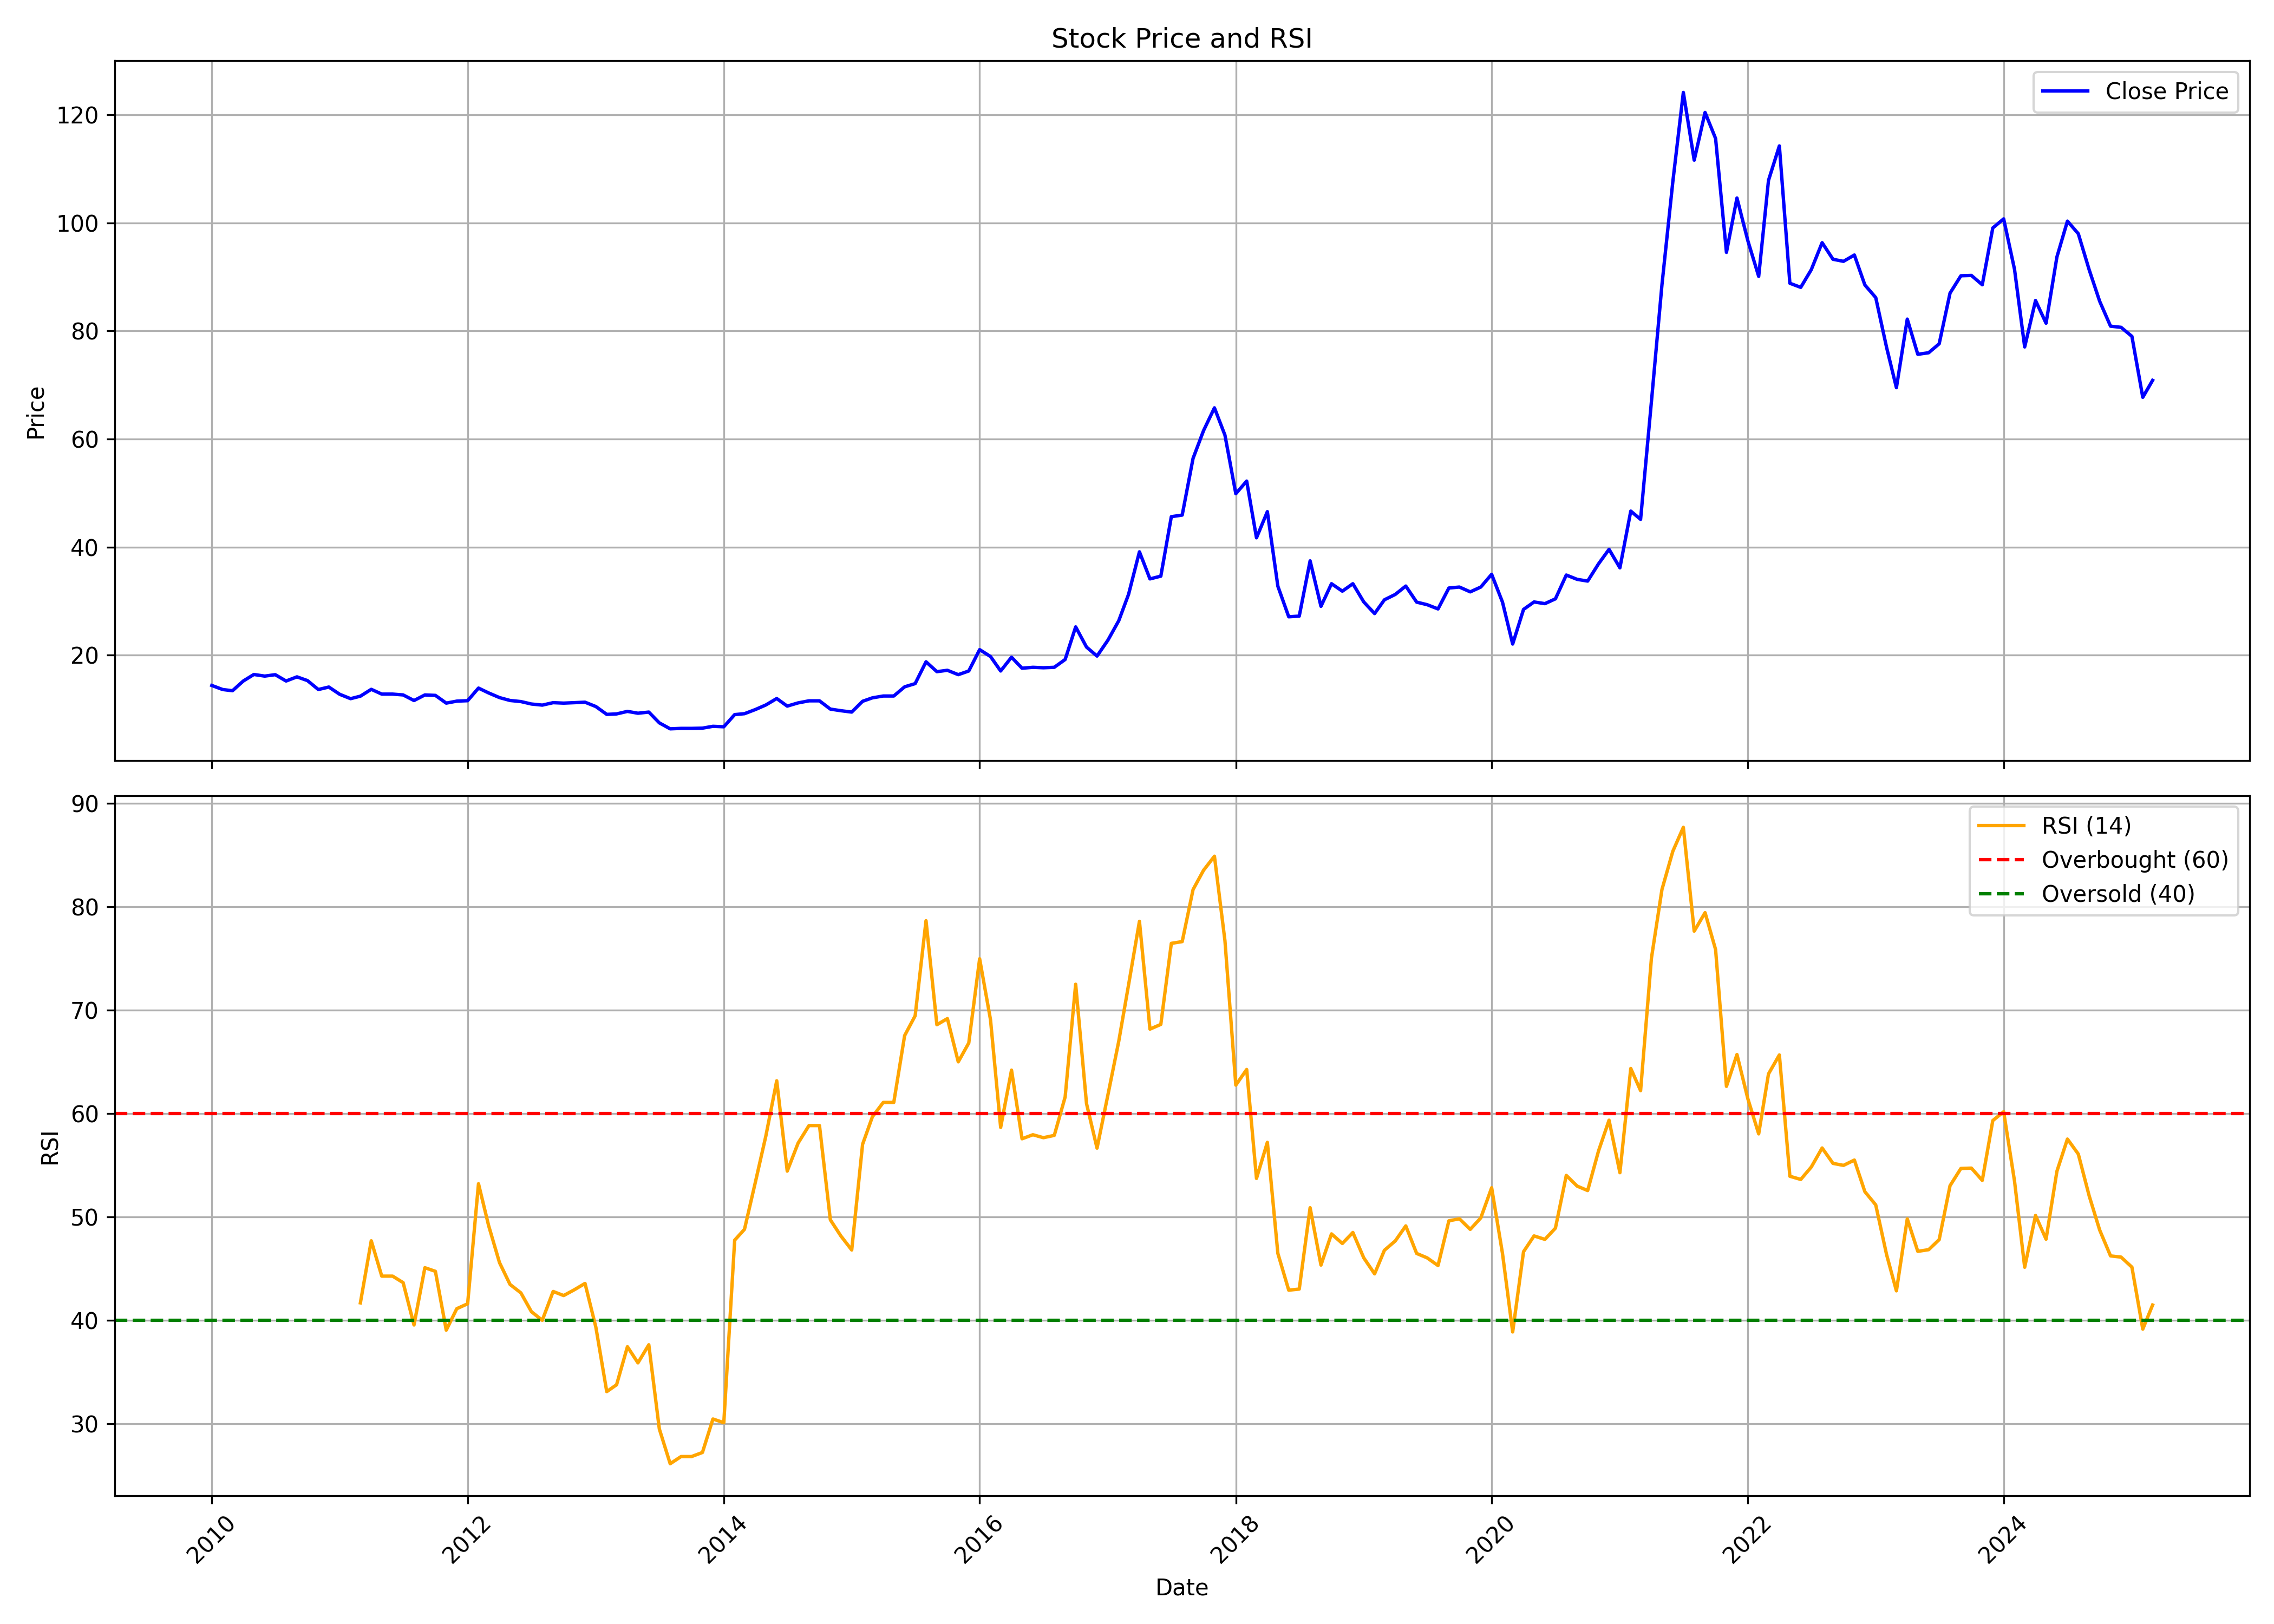

The table this chart was drawn from, first rows:
, date, symbol, open, high, low, close, volume, rsi
0, 2010-01-01, TNPETRO, 14.03, 16.88, 12.86, 14.4, 7784675, 
1, 2010-02-01, TNPETRO, 14.21, 15.64, 13.54, 13.65, 1034795, 
2, 2010-03-01, TNPETRO, 13.65, 14.48, 12.97, 13.42, 878824, 
3, 2010-04-01, TNPETRO, 13.42, 17, 13.42, 15.23, 1869702, 
4, 2010-05-01, TNPETRO, 15.12, 17.11, 14.36, 16.43, 3477673, 
5, 2010-06-01, TNPETRO, 16.47, 17.49, 15.49, 16.13, 2155474, 
6, 2010-07-01, TNPETRO, 16.36, 17.94, 15.19, 16.39, 1436409, 
7, 2010-08-01, TNPETRO, 16.92, 18.42, 15.15, 15.22, 1496257, 
8, 2010-09-01, TNPETRO, 15.61, 17.42, 15.07, 15.99, 1643103, 
9, 2010-10-01, TNPETRO, 16.34, 17.03, 15.22, 15.3, 1175130, 
10, 2010-11-01, TNPETRO, 15.61, 18.76, 13.07, 13.65, 3979714, 
11, 2010-12-01, TNPETRO, 13.61, 14.96, 12.42, 14.11, 846900, 
12, 2011-01-01, TNPETRO, 14.23, 15.34, 12.57, 12.76, 1211679, 
13, 2011-02-01, TNPETRO, 13.07, 13.23, 10.88, 11.96, 855037, 
14, 2011-03-01, TNPETRO, 11.76, 14.46, 11.73, 12.42, 1365201, 41.67
15, 2011-04-01, TNPETRO, 12.69, 15.15, 12.49, 13.69, 5872420, 47.67
16, 2011-05-01, TNPETRO, 13.99, 13.99, 12.34, 12.8, 1385393, 44.26
17, 2011-06-01, TNPETRO, 13.03, 15.38, 12.15, 12.8, 1246557, 44.26
18, 2011-07-01, TNPETRO, 14.99, 14.99, 12.49, 12.65, 928804, 43.62
19, 2011-08-01, TNPETRO, 13.11, 13.8, 11.19, 11.61, 1155077, 39.53
20, 2011-09-01, TNPETRO, 12.36, 13.83, 11.79, 12.65, 566902, 45.07
21, 2011-10-01, TNPETRO, 12.36, 13.83, 12.28, 12.56, 344834, 44.72
22, 2011-11-01, TNPETRO, 12.69, 13.1, 10.76, 11.13, 550116, 39.03
23, 2011-12-01, TNPETRO, 11.09, 11.83, 10.03, 11.5, 1011117, 41.1
24, 2012-01-01, TNPETRO, 11.58, 12.11, 10.85, 11.58, 292711, 41.58
25, 2012-02-01, TNPETRO, 11.46, 14.45, 11.46, 13.91, 1334824, 53.19
26, 2012-03-01, TNPETRO, 13.91, 14.61, 12.69, 13.01, 706992, 49.13
27, 2012-04-01, TNPETRO, 13.01, 13.59, 12.07, 12.16, 250755, 45.56
28, 2012-05-01, TNPETRO, 12.16, 12.52, 11.3, 11.62, 232152, 43.45
29, 2012-06-01, TNPETRO, 11.46, 12.24, 10.89, 11.42, 209495, 42.64
30, 2012-07-01, TNPETRO, 11.42, 13.26, 10.89, 10.97, 380282, 40.82
31, 2012-08-01, TNPETRO, 11.3, 11.62, 10.68, 10.76, 260304, 39.98
32, 2012-09-01, TNPETRO, 11.43, 11.47, 10.49, 11.22, 188130, 42.77
33, 2012-10-01, TNPETRO, 11.05, 12.75, 11.05, 11.13, 229546, 42.38
34, 2012-11-01, TNPETRO, 11.05, 12.45, 10.88, 11.22, 1259319, 42.95
35, 2012-12-01, TNPETRO, 11.22, 11.9, 10.62, 11.3, 533746, 43.55
36, 2013-01-01, TNPETRO, 11.17, 12.19, 10.24, 10.49, 444434, 39.3
37, 2013-02-01, TNPETRO, 10.41, 10.71, 9.008, 9.05, 370998, 33.08
38, 2013-03-01, TNPETRO, 8.965, 10.75, 8.625, 9.135, 447769, 33.75
39, 2013-04-01, TNPETRO, 9.093, 9.985, 9.008, 9.602, 188440, 37.42
40, 2013-05-01, TNPETRO, 9.602, 10.71, 9.22, 9.262, 358787, 35.86
41, 2013-06-01, TNPETRO, 9.645, 9.9, 7.733, 9.475, 357144, 37.61
42, 2013-07-01, TNPETRO, 9.347, 9.645, 6.841, 7.478, 205987, 29.47
43, 2013-08-01, TNPETRO, 7.478, 8.2, 5.948, 6.373, 177902, 26.11
44, 2013-09-01, TNPETRO, 6.203, 7.478, 5.991, 6.458, 147276, 26.8
45, 2013-10-01, TNPETRO, 6.373, 6.926, 6.203, 6.458, 155836, 26.8
46, 2013-11-01, TNPETRO, 6.458, 7.308, 6.246, 6.501, 212394, 27.2
47, 2013-12-01, TNPETRO, 6.543, 7.478, 6.331, 6.841, 377948, 30.44
48, 2014-01-01, TNPETRO, 6.968, 7.945, 6.288, 6.756, 420656, 30.07
49, 2014-02-01, TNPETRO, 6.798, 9.178, 6.118, 9.008, 780044, 47.73
50, 2014-03-01, TNPETRO, 9.093, 9.815, 8.54, 9.178, 490545, 48.79
51, 2014-04-01, TNPETRO, 9.262, 10.15, 8.923, 9.942, 275957, 53.33
52, 2014-05-01, TNPETRO, 9.942, 12.32, 9.56, 10.79, 491176, 57.82
53, 2014-06-01, TNPETRO, 10.71, 13.85, 10.58, 11.98, 663566, 63.15
54, 2014-07-01, TNPETRO, 12.19, 14.36, 10.41, 10.58, 654170, 54.42
55, 2014-08-01, TNPETRO, 10.92, 13, 10.07, 11.17, 1601879, 57.13
56, 2014-09-01, TNPETRO, 11.22, 13.89, 10.88, 11.56, 2173592, 58.82
57, 2014-10-01, TNPETRO, 11.47, 11.9, 10.71, 11.56, 408416, 58.82
58, 2014-11-01, TNPETRO, 11.34, 13.51, 9.857, 10.03, 1016453, 49.71
59, 2014-12-01, TNPETRO, 10.2, 10.54, 9.178, 9.73, 371185, 48.14
... 123 more rows
